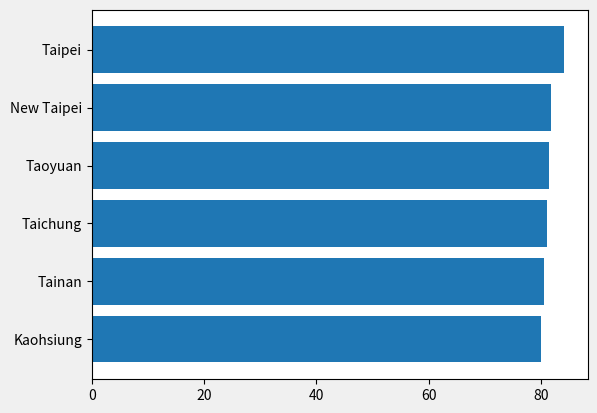
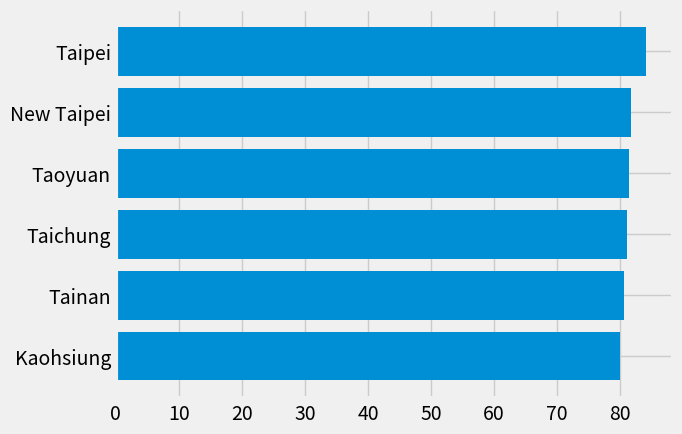
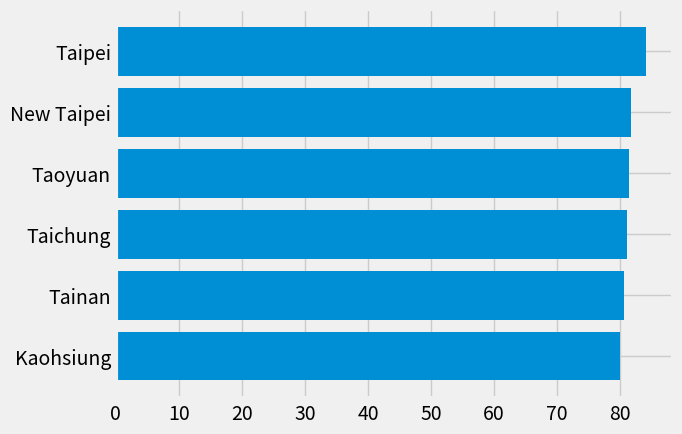
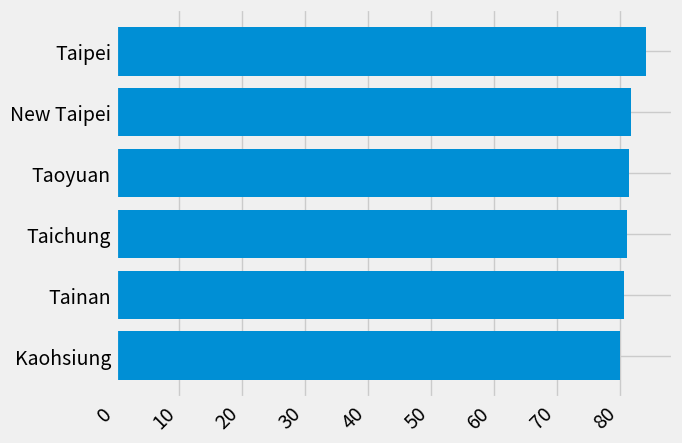
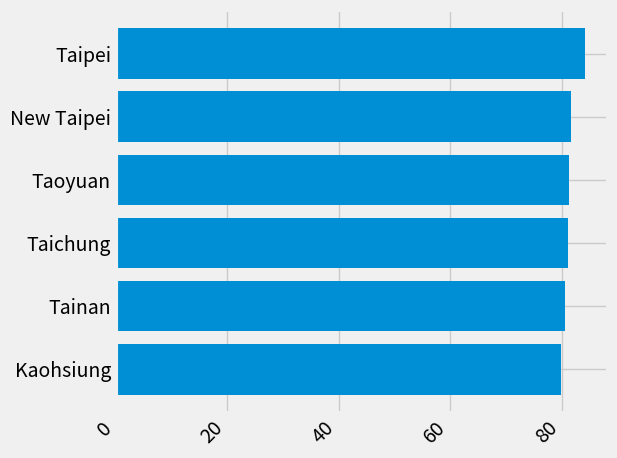
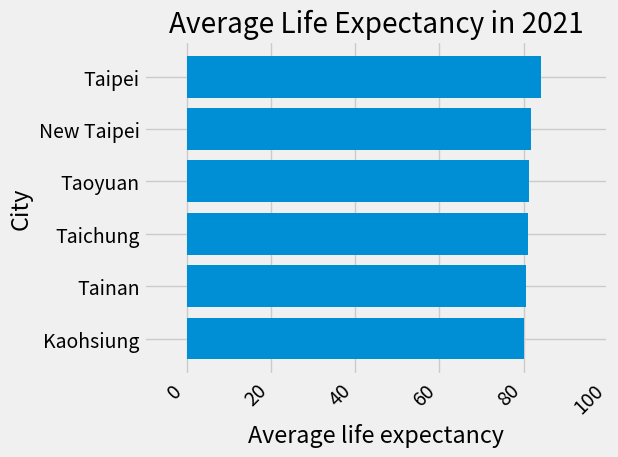
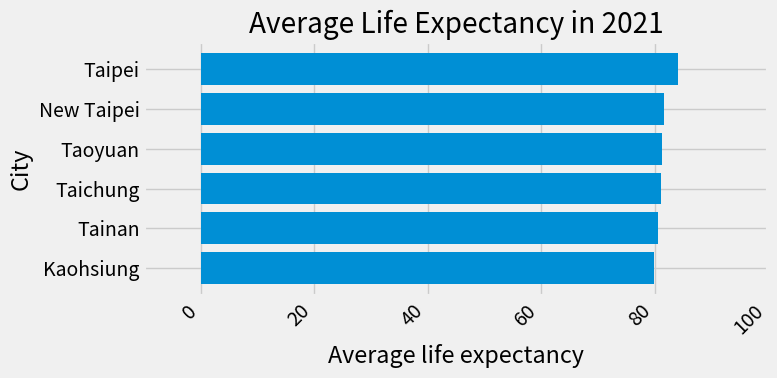
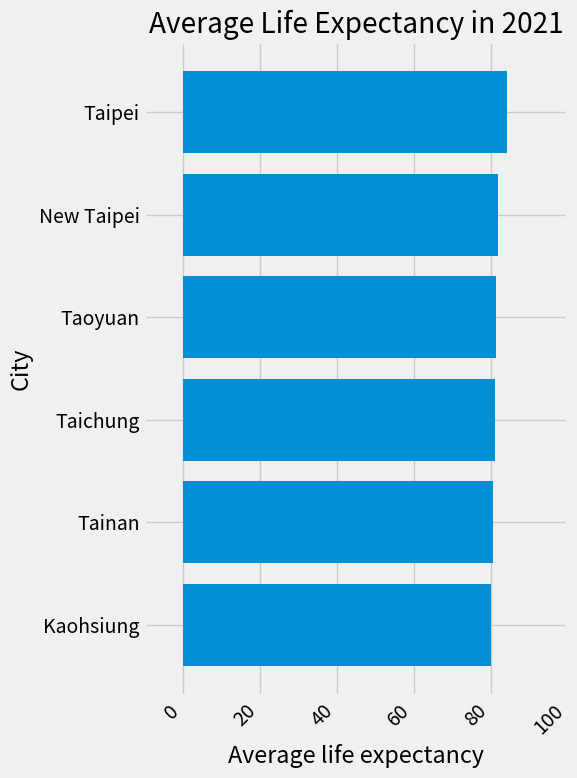
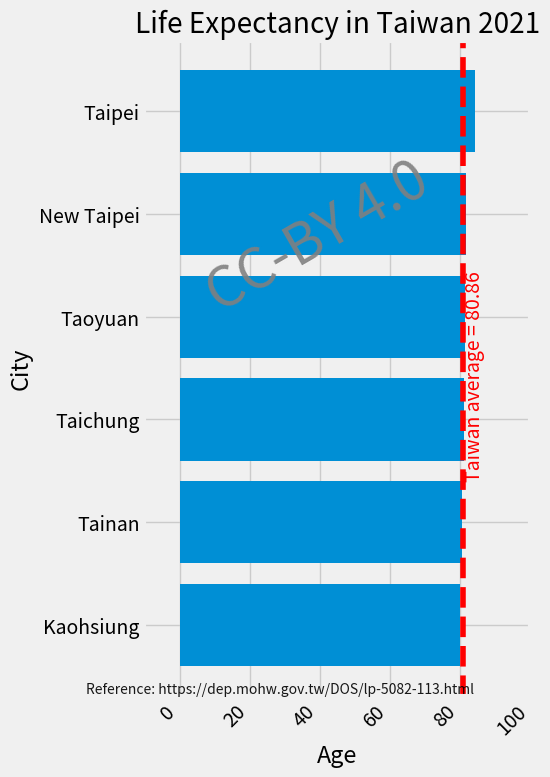

Reproduce these figures in Python, in order.
"""
=======================
The Lifecycle of a Plot
=======================

This tutorial aims to show the beginning, middle, and end of a single
visualization using Matplotlib. We'll begin with some raw data and
end by saving a figure of a customized visualization. Along the way we try
to highlight some neat features and best-practices using Matplotlib.

.. currentmodule:: matplotlib

.. note::

    This tutorial is based on
    `this excellent blog post
    <https://pbpython.com/effective-matplotlib.html>`_
    by Chris Moffitt. It was transformed into this tutorial by Chris Holdgraf.

A note on the explicit vs. implicit interfaces
==============================================

Matplotlib has two interfaces. For an explanation of the trade-offs between the
explicit and implicit interfaces see :ref:`api_interfaces`.

In the explicit object-oriented (OO) interface we directly utilize instances of
:class:`axes.Axes` to build up the visualization in an instance of
:class:`figure.Figure`.  In the implicit interface, inspired by and modeled on
MATLAB, we use a global state-based interface which is encapsulated in the
:mod:`.pyplot` module to plot to the "current Axes".  See the :doc:`pyplot
tutorials </tutorials/introductory/pyplot>` for a more in-depth look at the
pyplot interface.

Most of the terms are straightforward but the main thing to remember
is that:

* The `.Figure` is the final image, and may contain one or more `~.axes.Axes`.
* The `~.axes.Axes` represents an individual plot (not to be confused with
   `~.axis.Axis`, which refers to the x-, y-, or z-axis of a plot).

We call methods that do the plotting directly from the Axes, which gives
us much more flexibility and power in customizing our plot.

.. note::

   In general, use the explicit interface over the implicit pyplot interface
   for plotting.

Our data
========

We'll use the data from the post from which this tutorial was derived.
It contains sales information for a number of companies.

"""

# sphinx_gallery_thumbnail_number = 10
import numpy as np
import matplotlib.pyplot as plt


data = {'Kaohsiung': 79.96,
        'Tainan': 80.55,
        'Taichung': 81.13,
        'Taoyuan': 81.35,
        'New Taipei': 81.74,
        'Taipei': 84.14,
        }

group_data = list(data.values())
group_names = list(data.keys())
group_mean = 80.86

###############################################################################
# Getting started
# ===============
#
# This data is naturally visualized as a barplot, with one bar per
# group. To do this with the object-oriented approach, we first generate
# an instance of :class:`figure.Figure` and
# :class:`axes.Axes`. The Figure is like a canvas, and the Axes
# is a part of that canvas on which we will make a particular visualization.
#
# .. note::
#
#    Figures can have multiple axes on them. For information on how to do this,
#    see the :doc:`Tight Layout tutorial
#    </tutorials/intermediate/tight_layout_guide>`.

fig, ax = plt.subplots()

###############################################################################
# Now that we have an Axes instance, we can plot on top of it.

fig, ax = plt.subplots()
ax.barh(group_names, group_data)

###############################################################################
# Controlling the style
# =====================
#
# There are many styles available in Matplotlib in order to let you tailor
# your visualization to your needs. To see a list of styles, we can use
# :mod:`.style`.

print(plt.style.available)

###############################################################################
# You can activate a style with the following:

plt.style.use('fivethirtyeight')

###############################################################################
# Now let's remake the above plot to see how it looks:

fig, ax = plt.subplots()
ax.barh(group_names, group_data)

###############################################################################
# The style controls many things, such as color, linewidths, backgrounds,
# etc.
#
# Customizing the plot
# ====================
#
# Now we've got a plot with the general look that we want, so let's fine-tune
# it so that it's ready for print. First let's rotate the labels on the x-axis
# so that they show up more clearly. We can gain access to these labels
# with the :meth:`axes.Axes.get_xticklabels` method:

fig, ax = plt.subplots()
ax.barh(group_names, group_data)
labels = ax.get_xticklabels()

###############################################################################
# If we'd like to set the property of many items at once, it's useful to use
# the :func:`pyplot.setp` function. This will take a list (or many lists) of
# Matplotlib objects, and attempt to set some style element of each one.

fig, ax = plt.subplots()
ax.barh(group_names, group_data)
labels = ax.get_xticklabels()
plt.setp(labels, rotation=45, horizontalalignment='right')

###############################################################################
# It looks like this cut off some of the labels on the bottom. We can
# tell Matplotlib to automatically make room for elements in the figures
# that we create. To do this we set the ``autolayout`` value of our
# rcParams. For more information on controlling the style, layout, and
# other features of plots with rcParams, see
# :doc:`/tutorials/introductory/customizing`.

plt.rcParams.update({'figure.autolayout': True})

fig, ax = plt.subplots()
ax.barh(group_names, group_data)
labels = ax.get_xticklabels()
plt.setp(labels, rotation=45, horizontalalignment='right')

###############################################################################
# Next, we add labels to the plot. To do this with the OO interface,
# we can use the :meth:`.Artist.set` method to set properties of this
# Axes object.

fig, ax = plt.subplots()
ax.barh(group_names, group_data)
labels = ax.get_xticklabels()
plt.setp(labels, rotation=45, horizontalalignment='right')
ax.set(xlim=[-10, 100], xlabel='Average life expectancy', ylabel='City',
       title='Average Life Expectancy in 2021')

###############################################################################
# We can also adjust the size of this plot using the :func:`pyplot.subplots`
# function. We can do this with the *figsize* keyword argument.
#
# .. note::
#
#    While indexing in NumPy follows the form (row, column), the *figsize*
#    keyword argument follows the form (width, height). This follows
#    conventions in visualization, which unfortunately are different from those
#    of linear algebra.

fig, ax = plt.subplots(figsize=(8, 4))
ax.barh(group_names, group_data)
labels = ax.get_xticklabels()
plt.setp(labels, rotation=45, horizontalalignment='right')
ax.set(xlim=[-10, 100], xlabel='Average life expectancy', ylabel='City',
       title='Average Life Expectancy in 2021')

###############################################################################
# For labels, we can specify custom formatting guidelines in the form of
# functions. Below we define a function that takes an integer as input, and
# returns a string as an output. When used with `.Axis.set_major_formatter` or
# `.Axis.set_minor_formatter`, they will automatically create and use a
# :class:`ticker.FuncFormatter` class.
#
# For this function, the ``x`` argument is the original tick label and ``pos``
# is the tick position.  We will only use ``x`` here but both arguments are
# needed.


# def currency(x, pos):
#     """The two arguments are the value and tick position"""
#    if x >= 1e6:
#        s = '${:1.1f}M'.format(x*1e-6)
#    else:
#        s = '${:1.0f}K'.format(x*1e-3)
#    return s

###############################################################################
# We can then apply this function to the labels on our plot. To do this,
# we use the ``xaxis`` attribute of our axes. This lets you perform
# actions on a specific axis on our plot.

fig, ax = plt.subplots(figsize=(6, 8))
ax.barh(group_names, group_data)
labels = ax.get_xticklabels()
plt.setp(labels, rotation=45, horizontalalignment='right')

ax.set(xlim=[-10, 100], xlabel='Average life expectancy', ylabel='City',
       title='Average Life Expectancy in 2021')

# ax.xaxis.set_major_formatter(currency)

###############################################################################
# Combining multiple visualizations
# =================================
#
# It is possible to draw multiple plot elements on the same instance of
# :class:`axes.Axes`. To do this we simply need to call another one of
# the plot methods on that axes object.

fig, ax = plt.subplots(figsize=(8, 8))
ax.barh(group_names, group_data)
labels = ax.get_xticklabels()
plt.setp(labels, rotation=45, horizontalalignment='right')

# Add a vertical line, here we set the style in the function call
ax.axvline(x=group_mean, ls='--', color='r')
ax.text(group_mean + 3.2, 1.45, "Taiwan average = 80.86", rotation=90,
        horizontalalignment='center', fontweight='light', color='red')

# Annotate new companies
# for group in [3, 5, 8]:
#     ax.text(145000, group, "New Company", fontsize=10,
#            verticalalignment="center")

# Now we move our title up since it's getting a little cramped
ax.title.set(y=1.05)

ax.set(xlim=[-10, 100], xlabel='Age', ylabel='City',
       title='Life Expectancy in Taiwan 2021')

# ax.xaxis.set_major_formatter(currency)
ax.set_xticks([0, 20, 40, 60, 80, 100])
fig.subplots_adjust(right=.1)

plt.text(x=0.45, y=0.7, s="CC-BY 4.0", fontsize=40, color='grey', alpha=0.9,
         ha='center', va='center', rotation=30,
         transform=ax.transAxes)

plt.text(x=0.35, y=0.01, s="Reference: https://dep.mohw.gov.tw/DOS/lp-5082-113.html", fontsize=10,
         color='black', alpha=0.9, ha='center', va='center', rotation=0, transform=ax.transAxes)

plt.show()

###############################################################################
# Saving our plot
# ===============
#
# Now that we're happy with the outcome of our plot, we want to save it to
# disk. There are many file formats we can save to in Matplotlib. To see
# a list of available options, use:

print(fig.canvas.get_supported_filetypes())

###############################################################################
# We can then use the :meth:`figure.Figure.savefig` in order to save the figure
# to disk. Note that there are several useful flags we show below:
#
# * ``transparent=True`` makes the background of the saved figure transparent
#   if the format supports it.
# * ``dpi=80`` controls the resolution (dots per square inch) of the output.
# * ``bbox_inches="tight"`` fits the bounds of the figure to our plot.

# Uncomment this line to save the figure.
# fig.savefig('sales.png', transparent=False, dpi=80, bbox_inches="tight")

# References:
#
